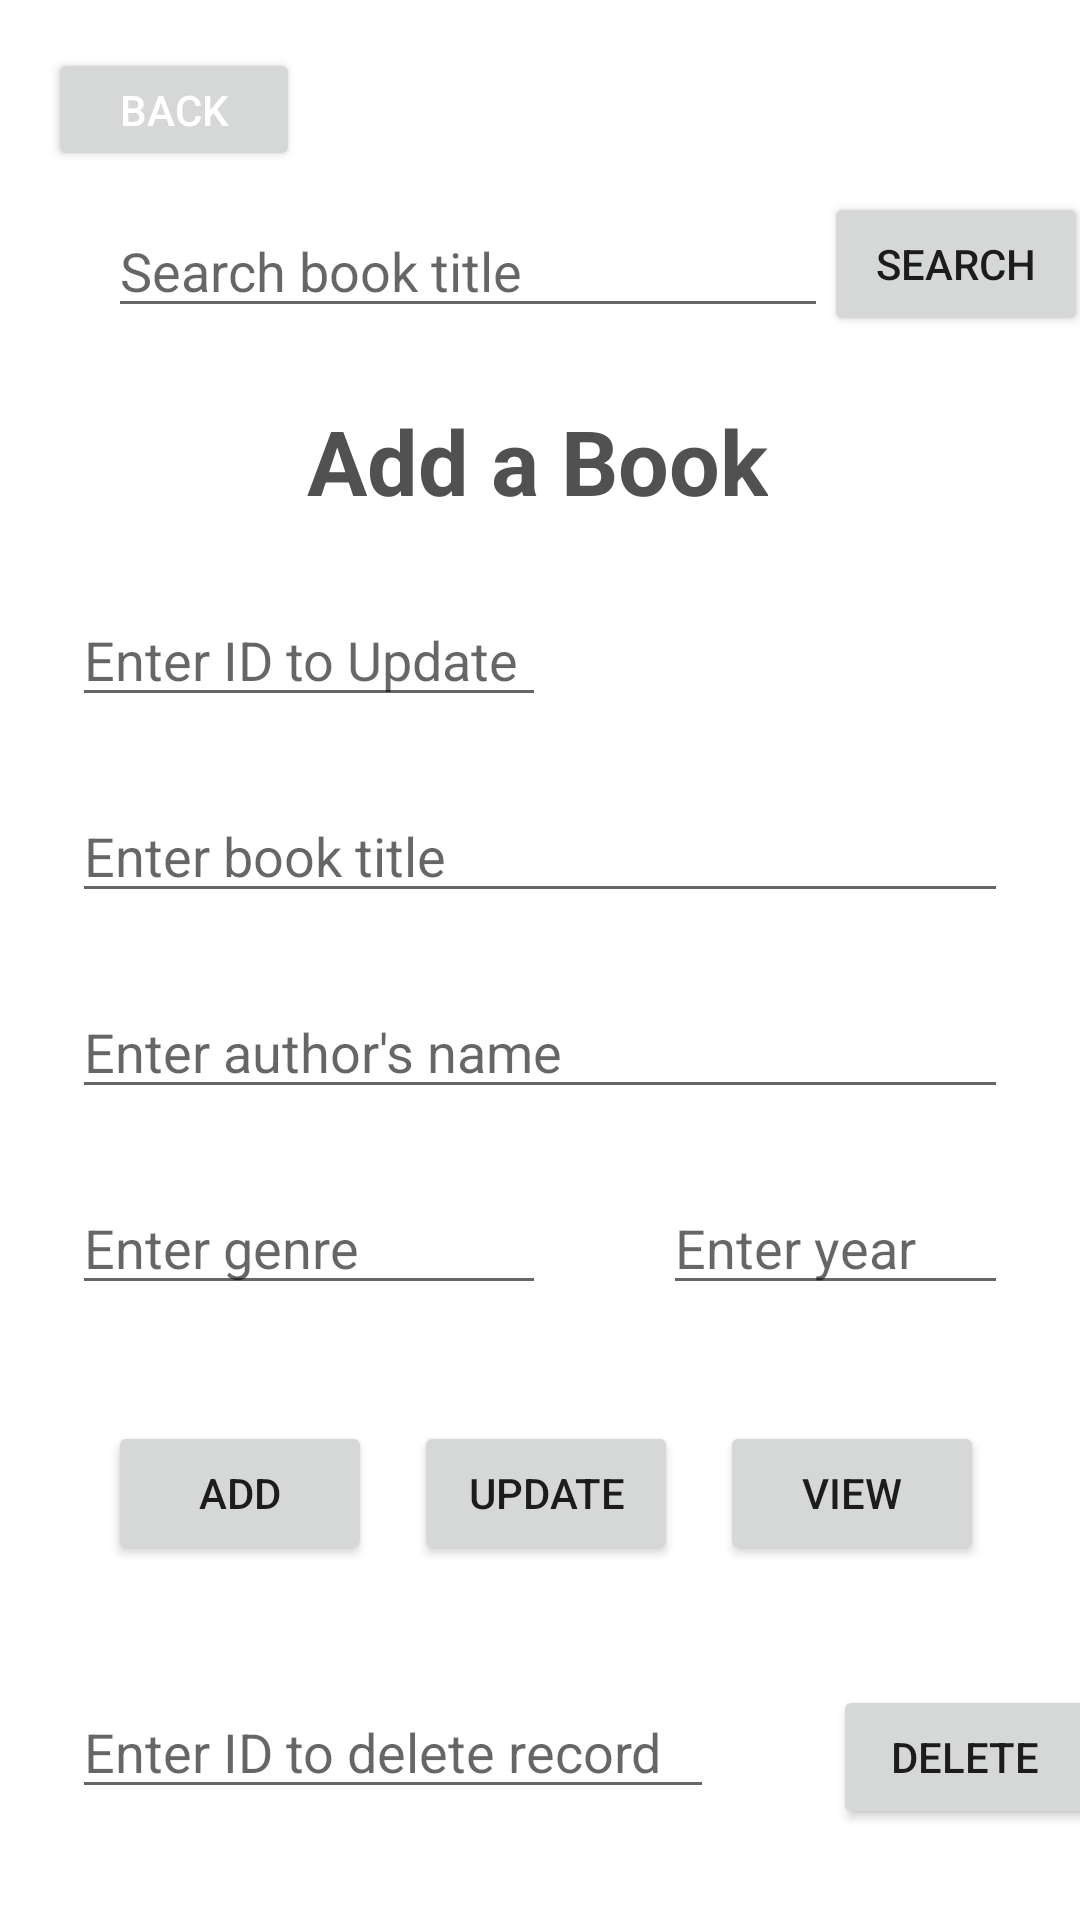

Layout XML and referenced resources for this Android screen:
<!-- AndroidManifest.xml: application theme Theme.MALibraries -->
<!-- res/layout/activity_menu.xml -->
<?xml version="1.0" encoding="utf-8"?>
<androidx.constraintlayout.widget.ConstraintLayout xmlns:android="http://schemas.android.com/apk/res/android"
    xmlns:app="http://schemas.android.com/apk/res-auto"
    xmlns:tools="http://schemas.android.com/tools"
    android:layout_width="match_parent"
    android:layout_height="match_parent"
    tools:context=".Menu">

    <Button
        android:id="@+id/btnBack"
        android:layout_width="84dp"
        android:layout_height="41dp"
        android:layout_marginStart="16dp"
        android:layout_marginTop="16dp"
        android:text="Back"
        android:textColor="#FFFFFF"
        app:iconTint="#FFFFFF"
        app:layout_constraintStart_toStartOf="parent"
        app:layout_constraintTop_toTopOf="parent" />

    <TextView
        android:id="@+id/textViewHeadingAdd"
        android:layout_width="wrap_content"
        android:layout_height="wrap_content"
        android:layout_marginTop="24dp"
        android:text="Add a Book"
        android:textColor="#515151"
        android:textSize="30sp"
        android:textStyle="bold"
        app:layout_constraintEnd_toEndOf="parent"
        app:layout_constraintHorizontal_bias="0.496"
        app:layout_constraintStart_toStartOf="parent"
        app:layout_constraintTop_toBottomOf="@+id/editTextSearch" />

    <EditText
        android:id="@+id/editTextBookTitle"
        android:layout_width="match_parent"
        android:layout_height="wrap_content"
        android:layout_marginStart="24dp"
        android:layout_marginTop="24dp"
        android:layout_marginEnd="24dp"
        android:ems="10"
        android:hint="Enter book title"
        android:inputType="textPersonName"
        app:layout_constraintEnd_toEndOf="parent"
        app:layout_constraintHorizontal_bias="0.0"
        app:layout_constraintStart_toStartOf="parent"
        app:layout_constraintTop_toBottomOf="@+id/editTextId" />

    <EditText
        android:id="@+id/editTextAuthorName"
        android:layout_width="match_parent"
        android:layout_height="wrap_content"
        android:layout_marginStart="24dp"
        android:layout_marginTop="24dp"
        android:layout_marginEnd="24dp"
        android:ems="10"
        android:hint="Enter author's name"
        android:inputType="textPersonName"
        app:layout_constraintEnd_toEndOf="parent"
        app:layout_constraintHorizontal_bias="0.0"
        app:layout_constraintStart_toStartOf="parent"
        app:layout_constraintTop_toBottomOf="@+id/editTextBookTitle" />

    <EditText
        android:id="@+id/editTextGenre"
        android:layout_width="158dp"
        android:layout_height="wrap_content"
        android:layout_marginStart="24dp"
        android:layout_marginTop="24dp"
        android:ems="10"
        android:hint="Enter genre"
        android:inputType="textPersonName"
        app:layout_constraintStart_toStartOf="parent"
        app:layout_constraintTop_toBottomOf="@+id/editTextAuthorName" />

    <EditText
        android:id="@+id/editTextYear"
        android:layout_width="115dp"
        android:layout_height="wrap_content"
        android:layout_marginTop="24dp"
        android:layout_marginEnd="24dp"
        android:ems="10"
        android:hint="Enter year"
        android:inputType="textPersonName"
        app:layout_constraintEnd_toEndOf="parent"
        app:layout_constraintTop_toBottomOf="@+id/editTextAuthorName" />

    <EditText
        android:id="@+id/editTextId"
        android:layout_width="158dp"
        android:layout_height="wrap_content"
        android:layout_marginStart="24dp"
        android:layout_marginTop="24dp"
        android:ems="10"
        android:hint="Enter ID to Update"
        android:inputType="textPersonName"
        app:layout_constraintStart_toStartOf="parent"
        app:layout_constraintTop_toBottomOf="@+id/textViewHeadingAdd" />

    <EditText
        android:id="@+id/editTextDelete"
        android:layout_width="214dp"
        android:layout_height="wrap_content"
        android:layout_marginStart="24dp"
        android:layout_marginTop="40dp"
        android:ems="10"
        android:hint="Enter ID to delete record"
        android:inputType="textPersonName"
        app:layout_constraintStart_toStartOf="parent"
        app:layout_constraintTop_toBottomOf="@+id/btnUpdate" />

    <Button
        android:id="@+id/btnAdd"
        android:layout_width="wrap_content"
        android:layout_height="wrap_content"
        android:layout_marginStart="36dp"
        android:layout_marginTop="104dp"
        android:text="Add"
        app:layout_constraintStart_toStartOf="parent"
        app:layout_constraintTop_toBottomOf="@+id/editTextAuthorName" />

    <Button
        android:id="@+id/btnView"
        android:layout_width="wrap_content"
        android:layout_height="wrap_content"
        android:layout_marginTop="104dp"
        android:layout_marginEnd="32dp"
        android:text="View"
        app:layout_constraintEnd_toEndOf="parent"
        app:layout_constraintTop_toBottomOf="@+id/editTextAuthorName" />

    <Button
        android:id="@+id/btnUpdate"
        android:layout_width="wrap_content"
        android:layout_height="wrap_content"
        android:layout_marginTop="104dp"
        android:text="Update"
        app:layout_constraintEnd_toStartOf="@+id/btnView"
        app:layout_constraintStart_toEndOf="@+id/btnAdd"
        app:layout_constraintTop_toBottomOf="@+id/editTextAuthorName" />

    <Button
        android:id="@+id/btnDelete"
        android:layout_width="wrap_content"
        android:layout_height="wrap_content"
        android:layout_marginStart="40dp"
        android:layout_marginTop="40dp"
        android:text="Delete"
        app:layout_constraintEnd_toEndOf="parent"
        app:layout_constraintHorizontal_bias="0.088"
        app:layout_constraintStart_toEndOf="@+id/editTextDelete"
        app:layout_constraintTop_toBottomOf="@+id/btnView" />

    <Button
        android:id="@+id/btnSearch"
        android:layout_width="wrap_content"
        android:layout_height="wrap_content"
        android:layout_marginTop="64dp"
        android:text="Search"
        app:layout_constraintEnd_toEndOf="parent"
        app:layout_constraintHorizontal_bias="0.357"
        app:layout_constraintStart_toEndOf="@+id/editTextSearch"
        app:layout_constraintTop_toTopOf="parent" />

    <EditText
        android:id="@+id/editTextSearch"
        android:layout_width="240dp"
        android:layout_height="wrap_content"
        android:layout_marginStart="36dp"
        android:layout_marginTop="68dp"
        android:ems="10"
        android:hint="Search book title"
        android:inputType="textPersonName"
        app:layout_constraintStart_toStartOf="parent"
        app:layout_constraintTop_toTopOf="parent" />

</androidx.constraintlayout.widget.ConstraintLayout>
<!-- resources referenced by this layout -->
<resources>
  <style name="Theme.MALibraries" parent="Theme.MaterialComponents.DayNight.DarkActionBar">
          
          <item name="colorPrimary">@color/purple_500</item>
          <item name="colorPrimaryVariant">@color/purple_700</item>
          <item name="colorOnPrimary">@color/white</item>
          
          <item name="colorSecondary">@color/teal_200</item>
          <item name="colorSecondaryVariant">@color/teal_700</item>
          <item name="colorOnSecondary">@color/black</item>
          
          <item name="android:statusBarColor" tools:targetApi="l">?attr/colorPrimaryVariant</item>
          
      </style>
  <color name="purple_500">#3F51B5</color>
  <color name="purple_700">#33418F</color>
  <color name="white">#FFFFFFFF</color>
  <color name="teal_200">#FF03DAC5</color>
  <color name="teal_700">#FF018786</color>
  <color name="black">#FF000000</color>
</resources>
